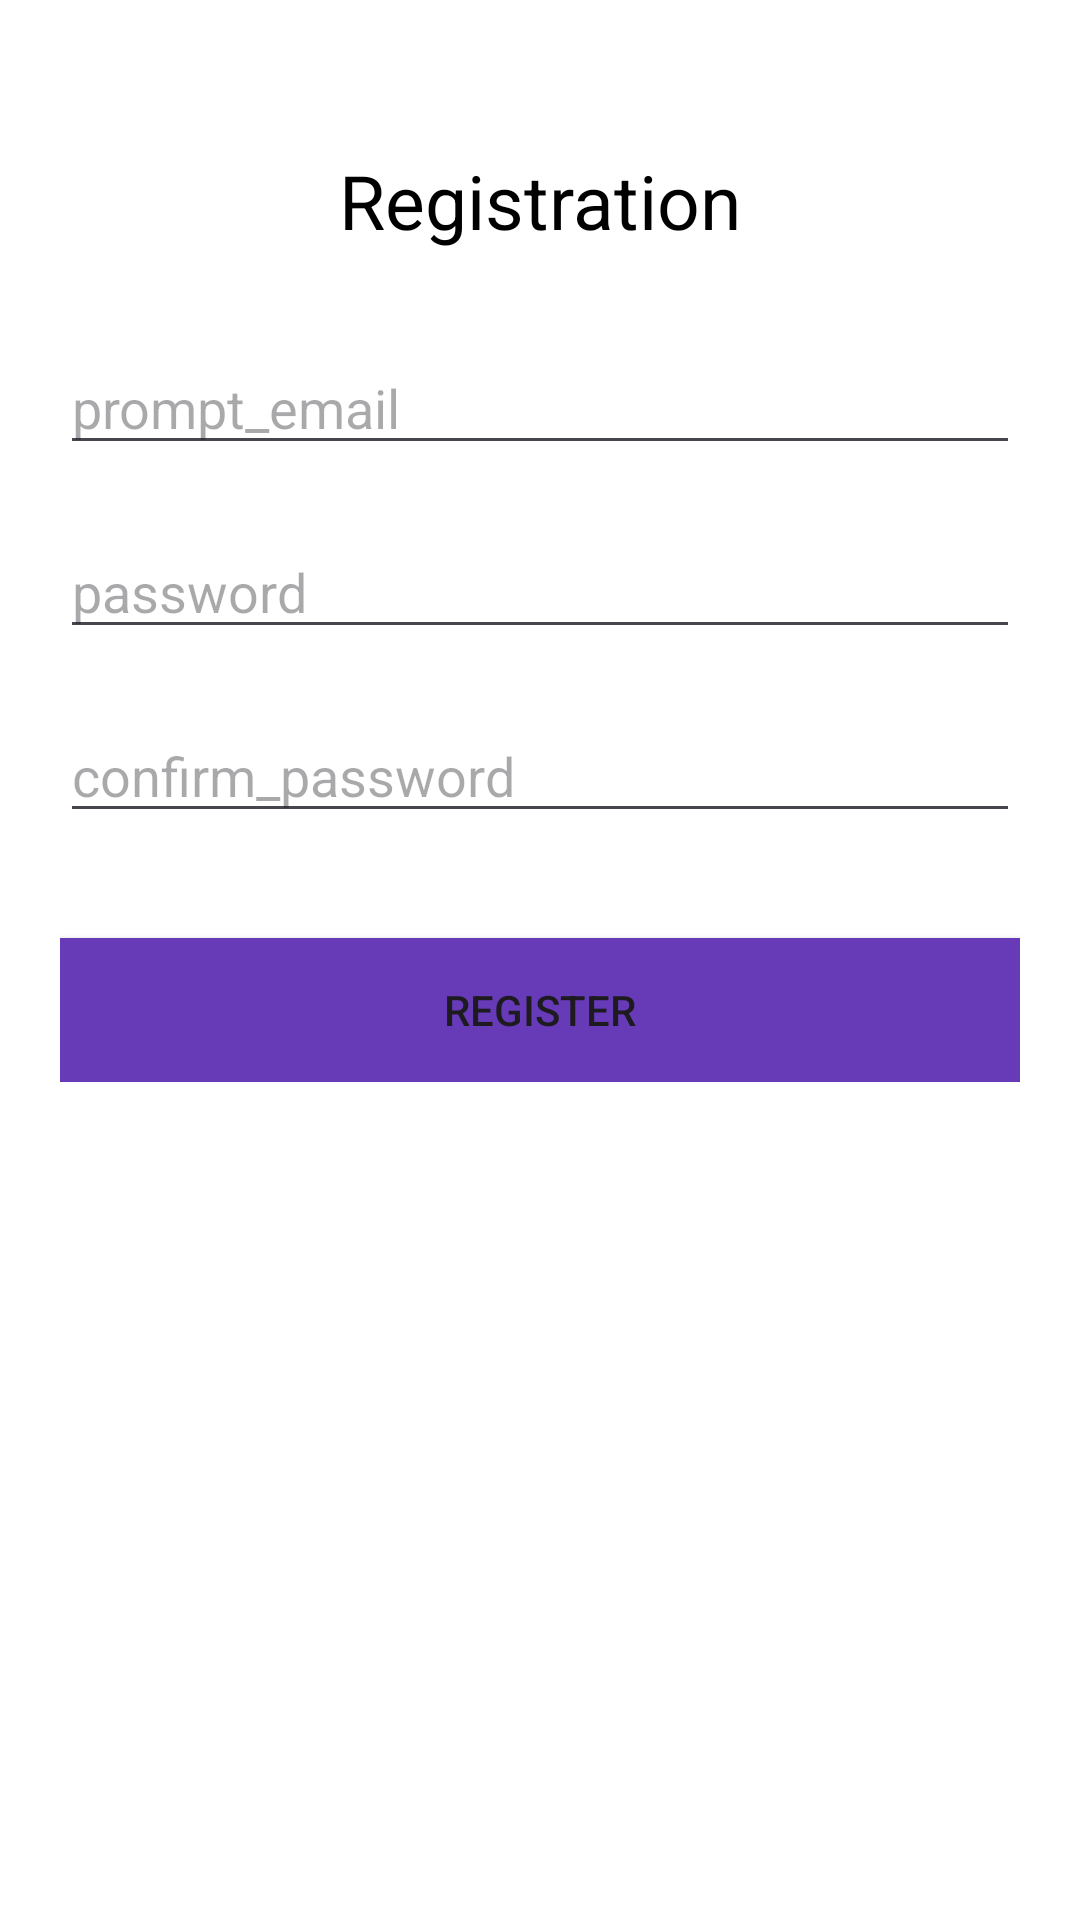

Produce the Android XML layout that renders to this screen, including the resource entries it uses.
<!-- AndroidManifest.xml: application theme Theme.TheStuddyProject -->
<!-- res/layout/activity_main.xml -->
<?xml version="1.0" encoding="utf-8"?>
<RelativeLayout xmlns:android="http://schemas.android.com/apk/res/android"
    android:layout_width="match_parent"
    android:layout_height="match_parent"
    android:background="#FFFFFF">

    <ScrollView
        android:layout_width="match_parent"
        android:layout_height="match_parent">

        <RelativeLayout
            android:layout_width="match_parent"
            android:layout_height="wrap_content">


            <RelativeLayout
                android:id="@+id/relLayout1"
                android:layout_width="match_parent"
                android:layout_height="match_parent"
                android:padding="20dp">

                <TextView
                    android:id="@+id/textEmailReg"
                    android:layout_width="wrap_content"
                    android:layout_height="wrap_content"
                    android:layout_centerHorizontal="true"
                    android:layout_marginTop="30dp"
                    android:text="Registration"
                    android:textColor="#000000"
                    android:textSize="25sp" />


                <EditText
                    android:id="@+id/input_email"
                    android:layout_width="match_parent"
                    android:layout_height="wrap_content"
                    android:layout_below="@+id/textEmailReg"
                    android:layout_marginTop="30dp"
                    android:hint="prompt_email"
                    android:inputType="textEmailAddress" />


                <EditText
                    android:id="@+id/input_password"
                    android:layout_width="match_parent"
                    android:layout_height="wrap_content"
                    android:layout_below="@+id/input_email"
                    android:layout_marginTop="20dp"
                    android:hint="password"
                    android:inputType="textPassword" />

                <EditText
                    android:id="@+id/input_confirm_password"
                    android:layout_width="match_parent"
                    android:layout_height="wrap_content"
                    android:layout_below="@+id/input_password"
                    android:layout_marginTop="20dp"
                    android:hint="confirm_password"
                    android:inputType="textPassword" />

                <androidx.appcompat.widget.AppCompatButton
                    android:id="@+id/btn_register"
                    android:layout_width="match_parent"
                    android:layout_height="wrap_content"
                    android:layout_below="@+id/input_confirm_password"
                    android:layout_marginTop="35dp"
                    android:background="#673AB7"
                    android:backgroundTint="#673AB7"
                    android:text="register" />

            </RelativeLayout>


        </RelativeLayout>
    </ScrollView>

    <ProgressBar
        android:id="@+id/progressBar"
        android:layout_width="150dp"
        android:layout_height="150dp"
        android:layout_centerHorizontal="true"
        android:layout_marginTop="120dp"
        android:visibility="invisible" />

</RelativeLayout>
<!-- resources referenced by this layout -->
<resources>
  <style name="Theme.TheStuddyProject" parent="Base.Theme.TheStuddyProject" />
  <style name="Base.Theme.TheStuddyProject" parent="Theme.Material3.DayNight.NoActionBar">
          
          
      </style>
</resources>
